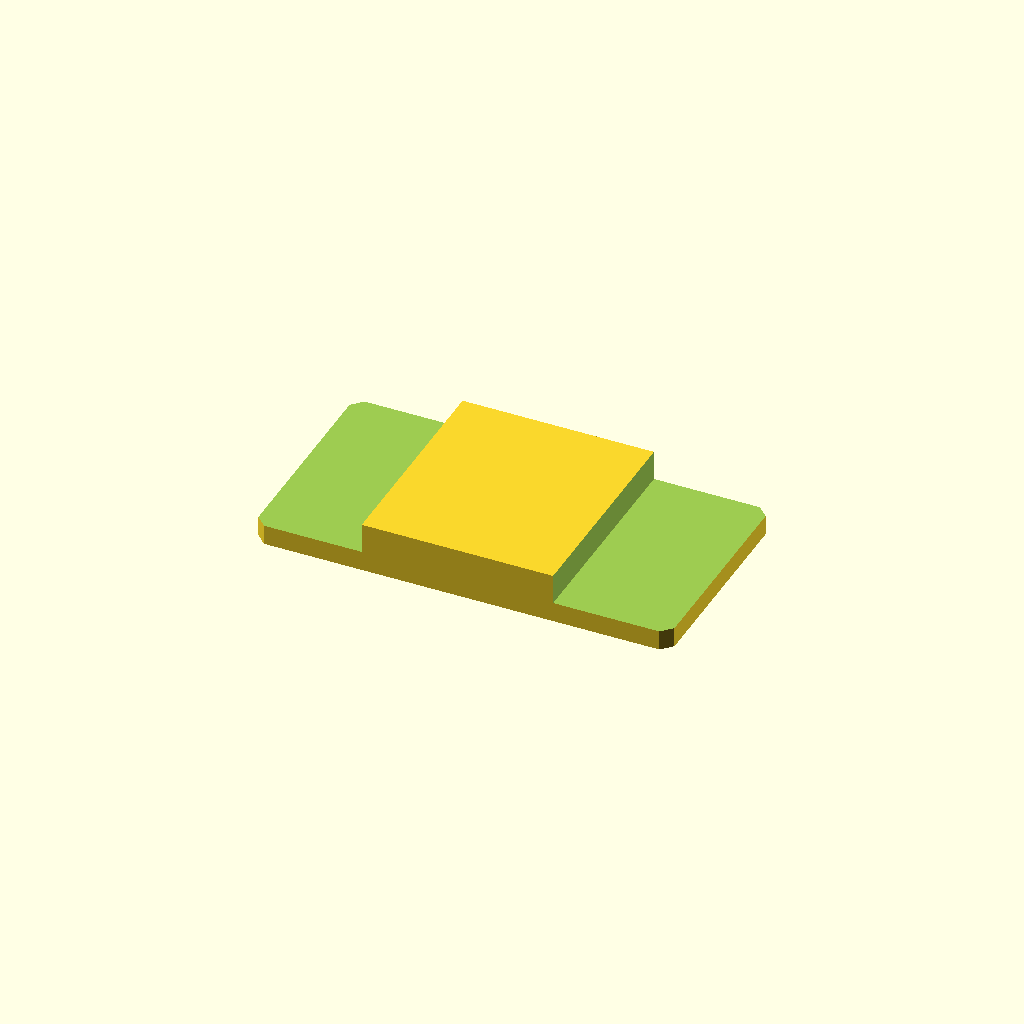
Cell 1: the model at its default parameters.
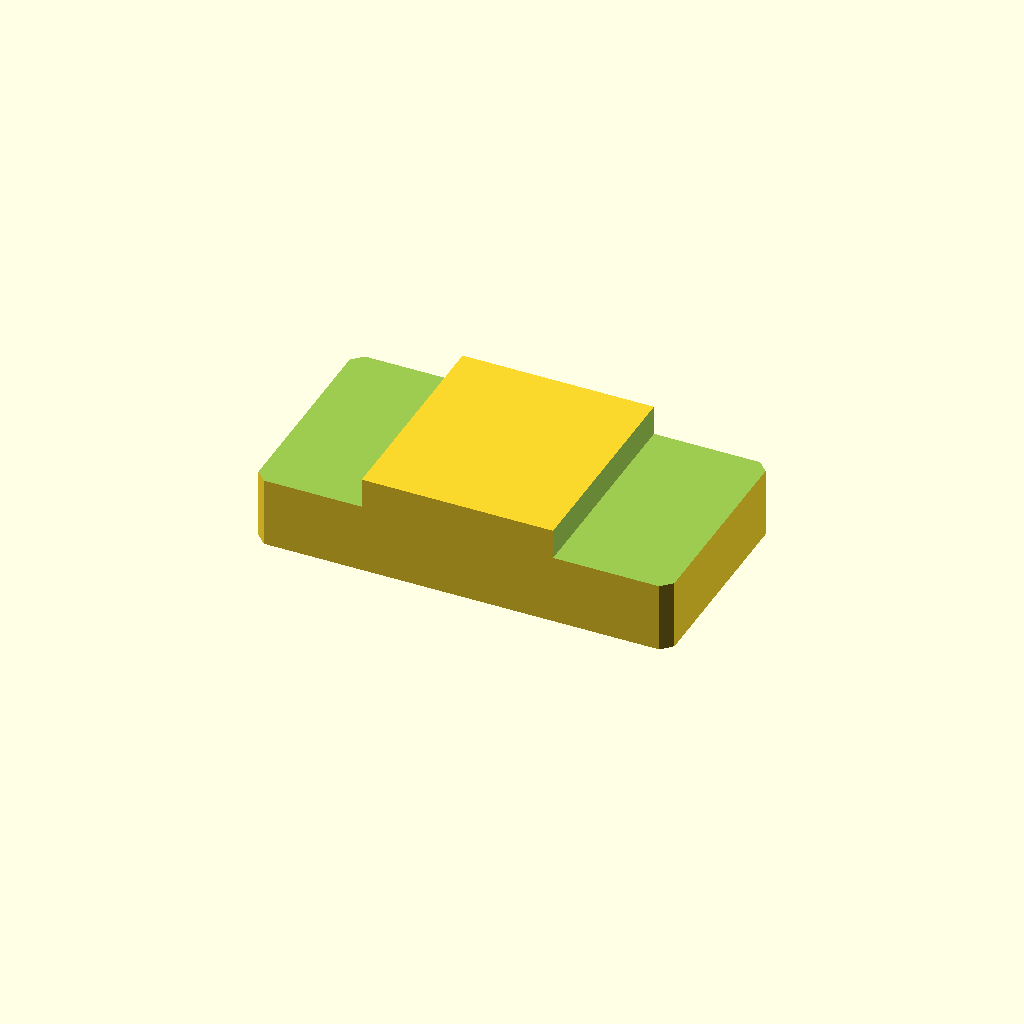
Cell 2: the same model with plate_t = 24.
All cells are drawn from one camera (rotation 55°, 0°, 25°, orthographic, colour scheme Cornfield), so only the parameter changes between them.
The OpenSCAD source (optional_data/data/sketch2/steppedbars/part_0214.scad):
$fn = 32;

// ----------------------------------------------------------------------
// Stepped bar: centerstep, 100 x 52 x 12/4.8 mm
// ----------------------------------------------------------------------

// --- parameters (mm) ---
bar_l = 100;              // bar length, X
bar_w = 52;               // bar width, Y
plate_t = 12;             // thickness of the thick zone, Z
thin_t = 4.8;             // thickness of the thin zone
corner_c = 2.5;           // corner chamfer of the bar
step_cut = 7.2;           // material removed from the thin zone
thick_from = 26;          // start of the thick middle zone
thick_to = 72;            // end of the thick middle zone
depth_1 = 7.2;            // depth of cut 1 from the top face
depth_2 = 7.2;            // depth of cut 2 from the top face
fit_tol = 0.1;            // declared fit tolerance (prompt contract)
free_tol = 0.5;           // declared free tolerance (prompt contract)

profile = [[2.5, 0], [97.5, 0], [100, 2.5], [100, 49.5], [97.5, 52], [2.5, 52], [0, 49.5], [0, 2.5]];  // primary outline, 8 points, counter clockwise
void_1 = [[-1, -1], [26, -1], [26, 53], [-1, 53]];  // thin left end, 4 points
void_2 = [[72, -1], [101, -1], [101, 53], [72, 53]];  // thin right end, 4 points

// --- the one profile operation ---
difference() {
  linear_extrude(height = plate_t) polygon(points = profile);
  translate([0, 0, plate_t - depth_1])
    linear_extrude(height = depth_1 + 1) polygon(points = void_1);
  translate([0, 0, plate_t - depth_2])
    linear_extrude(height = depth_2 + 1) polygon(points = void_2);
}
Parameter table extracted from the source (name, type, default, range or options):
bar_l: number, default 100
bar_w: number, default 52
plate_t: number, default 12
thin_t: number, default 4.8
corner_c: number, default 2.5
step_cut: number, default 7.2
thick_from: number, default 26
thick_to: number, default 72
depth_1: number, default 7.2
depth_2: number, default 7.2
fit_tol: number, default 0.1
free_tol: number, default 0.5
